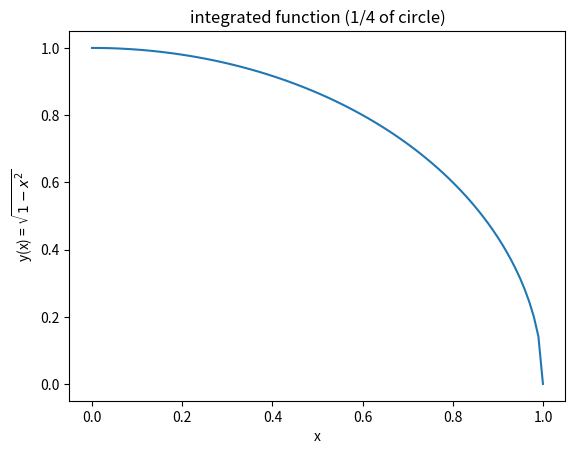
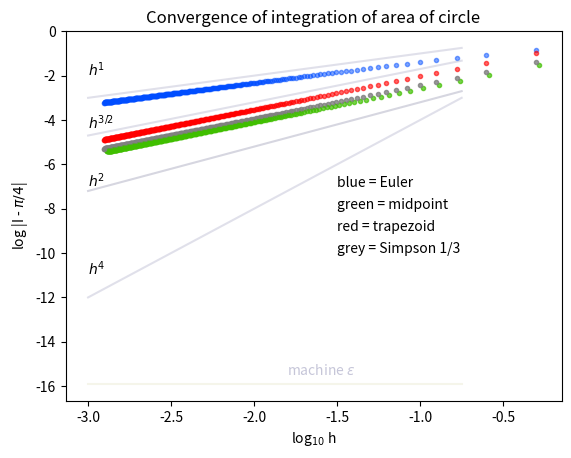

Generate these figures, in order, with matplotlib:
import numpy as np
import matplotlib.pyplot as plt
from matplotlib import interactive, cm
from time import time
interactive(True)

# integrate 

def f(x):  
    f = (1.-x*x)**(0.5)
    return(f)

'''
    Euler(left)
'''
def Euler_L(a,b,N):
    sum, h = 0, (b-a)/N
    for i in range(N):
        x = a + h*i  # left boundary of x interval i
        sum += f(x)       
    L = sum*h
# integration completed
    logh = np.log10(h)
    if(L == L_exact):
        logerr = -16.5
    else: 
        logerr = np.log10(abs(L-L_exact))
    plt.scatter(logh,logerr,s=9,color=(0,.3,1),alpha=0.5)
    
    
'''
    trapezoid rule
'''
def trapezoid(a,b,N):
    sum, h = 0, (b-a)/N
    for i in range(1,N):
        x = a + h*i  # left boundary of x interval i
        sum += f(x)
    sum += (f(a)+f(b))/2
    L = sum*h
# integration completed
    logh = np.log10(h)
    if(L == L_exact):
        logerr = -16.5
    else: 
        logerr = np.log10(abs(L-L_exact))
    plt.scatter(logh,logerr,s=9,color=(1,0,0),alpha=0.6)
    
 
'''
    midpoint rule
'''
def midpoint(a,b,N):
    sum, h = 0, (b-a)/N
    for i in range(N):
        x = a + h*(i+0.5)  # center of x interval i
        sum += f(x)  
    L = sum*h
# integration completed
    logh = np.log10(h)+0.0166
    if(L == L_exact):
        logerr = -16.5
    else: 
        logerr = np.log10(abs(L-L_exact)) 
    plt.scatter(logh,logerr,s=9,color=(.25,.75,0),alpha=0.7)
    
'''
    Simpsons 1/3 rule
'''
def Simpson(a,b,N):
    sum, h = 0, (b-a)/N
    for i in range(N+1):
        x = a + h*i  # left boundary of x interval i
        y = f(x)
        c = (2+2*(i%2))  # 2,4,2,4,..,2  for i=1,2,3,4..,N
        if(i==0 or i==N): 
            c = 1
        sum += c*y
    L = sum*h/3
# integration completed
    logh = np.log10(h)
    if(L == L_exact):
        logerr = -16.5
    else: 
        logerr = np.log10(abs(L-L_exact))
    plt.scatter(logh,logerr,s=9,color=(.5,.5,.5),alpha=0.8)
      




'''
    main (driver) program
    integrate the length of the curtain
    I = 24 * int_0^0.25 sqrt(1+B^2*cos^2(2*pi*x))
    where B = 2 pi (0.4/1.0), 0.4 - amplitude of wave, 1.0 wavelength
'''
plt.figure(dpi=140)
 
L_exact = np.pi/4
print(' exact L=',L_exact)

xL,xR = 0,1

#plot integrated function
xx = np.linspace(0,1,100)
plt.plot(xx,f(xx))
plt.title('integrated function (1/4 of circle)')
plt.xlabel('x')
plt.ylabel(' y(x) = $\sqrt{1-x^2}$')
plt.show
input(' function plot done. next?')
plt.cla
plt.figure(dpi=140)

# all methods
for p in range(400):
    N = 2*p+2 # even N required by Simpson's rule
    Euler_L  (xL,xR,N)
    midpoint (xL,xR,N)
    trapezoid(xL,xR,N)
    Simpson  (xL,xR,N)
plt.title("Convergence of integration of area of circle")
plt.xlabel('log$_{10}$ h')
plt.ylabel('log |I - $\pi/4$|')
plt.grid
plt.text(-1.5,-7,'blue = Euler')
plt.text(-1.5,-8,'green = midpoint')
plt.text(-1.5,-9,'red = trapezoid')
plt.text(-1.5,-10,"grey = Simpson 1/3")
# +1 +2, +4 slope lines
xx = np.linspace(-3,-.75,100)
plt.plot(xx,2*xx-1.2,color=(.6,.6,.7),alpha=0.4)
plt.plot(xx,4*xx,color=(.7,.7,.8),alpha=0.4)
plt.plot(xx,1.5*xx-.2,color=(.7,.7,.8),alpha=0.4)
plt.plot(xx,1*xx,color=(.7,.7,.8),alpha=0.4)
plt.plot(xx,0*xx-15.9,color=(.9,.9,.8),alpha=0.4)
plt.text(-3.,-4.4,'$h^{3/2}$')
plt.text(-3.,-7,'$h^2$')
plt.text(-3.,-2,'$h^1$')
plt.text(-3.,-11,'$h^4$')
plt.text(-1.8,-15.5,'machine $\epsilon$',color=(.7,.7,.8),alpha=0.75)

plt.show()
input('comparison done. go on? ')
